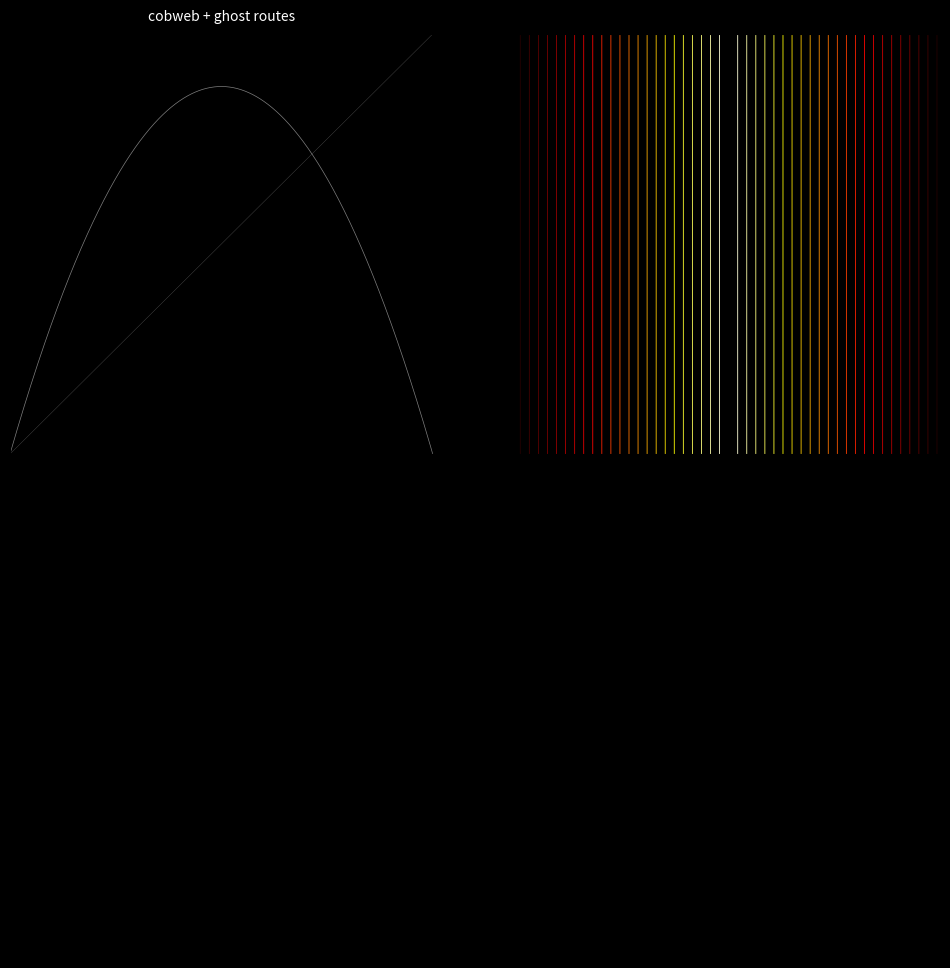

The matplotlib source for this figure: (Note: this script raises an exception after producing the figure.)
"""
Cobweb contour capstone: the eigenvalue IS the contour interval.

Four-panel image showing the eigenvalue/contour relationship from vita's formulation:
- Top-left: cobweb trajectory with Delaunay triangulation (ghost routes)
- Top-right: derivative contour field — f'(x) as elevation, eigenvalue as contour spacing
- Bottom-left: the same contour field with the cobweb overlaid (trajectory through hesitation terrain)
- Bottom-right: empty triangles labeled as the paths the trajectory could have taken but didn't

r = 3.5, period-4 logistic map
"""

import numpy as np
import matplotlib
matplotlib.use('Agg')
import matplotlib.pyplot as plt
from scipy.spatial import Delaunay
from scipy import sparse
from matplotlib.tri import Triangulation

def logistic(x, r):
    return r * x * (1 - x)

def logistic_prime(x, r):
    return r * (1 - 2 * x)

r = 3.5
x = np.linspace(0, 1, 1000)

# Generate period-4 orbit
x0 = 0.1
orbit = []
for i in range(1000):
    x0 = logistic(x0, r)
    if i > 100:  # burn in
        orbit.append(x0)
orbit = np.array(orbit)

# Cobweb: iterate and collect segments
cobweb_x, cobweb_y = [], []
pt = 0.1
for i in range(100):
    pt = logistic(pt, r)
    cobweb_x += [pt, pt]
    cobweb_y += [pt, pt]
    cobweb_x += [pt, pt]
    cobweb_y += [pt, pt]
    pt = logistic(pt, r)

# Derivative field
fp = logistic_prime(x, r)
# Color by |f'| — large = steep = thin hesitation, small = flat = deep basin
color_map = np.abs(fp)

fig, axes = plt.subplots(2, 2, figsize=(12, 12))
fig.patch.set_facecolor('black')
for ax in axes.flat:
    ax.set_facecolor('black')
    ax.set_xticks([])
    ax.set_yticks([])

# Panel 1: cobweb + Delaunay
ax1 = axes[0, 0]
ax1.plot(x, x, 'w-', linewidth=0.3, alpha=0.3)
ax1.plot(x, logistic(x, r), 'w-', linewidth=0.5, alpha=0.5)
# cobweb
for i in range(0, len(cobweb_x) - 1, 2):
    color = 'goldenrod' if abs(cobweb_y[i] - cobweb_x[i]) < 0.05 else 'steelblue'
    alpha = 0.4 if abs(cobweb_y[i] - cobweb_x[i]) < 0.05 else 0.15
    ax1.plot(cobweb_x[i:i+2], cobweb_y[i:i+2], color=color, linewidth=0.4, alpha=alpha)
# Delaunay on cobweb trajectory points (x, y)
cobweb_pts = np.column_stack([cobweb_x[::2], cobweb_y[::2]])
try:
    tri = Delaunay(cobweb_pts)
    for simplex in tri.simplices:
        pts = cobweb_pts[simplex]
        ax1.plot(pts[:, 0], pts[:, 1], 'cyan', linewidth=0.2, alpha=0.2)
except Exception:
    pass
ax1.set_title('cobweb + ghost routes', color='white', fontsize=10, pad=10)
ax1.set_xlim(0, 1)
ax1.set_ylim(0, 1)

# Panel 2: derivative contour field
ax2 = axes[0, 1]
X, Y = np.meshgrid(x, x)
Z = np.abs(logistic_prime(X, r))
contours = ax2.contour(X, Y, Z, levels=30, cmap='hot_r', linewidths=0.6)
ax2.clabel(contours, inline=True, fontsize=4, fmt='%.1f', inlinecolor='white')
ax2.set_title('eigenvalue = contour interval\n(|f\'| as elevation)', color='white', fontsize=10, pad=10)
ax2.set_xlim(0, 1)
ax2.set_ylim(0, 1)

# Panel 3: contour field + cobweb overlay
ax3 = axes[1, 0]
ax3.contourf(X, Y, Z, levels=30, cmap='hot_r', alpha=0.7)
for i in range(0, len(cobweb_x) - 1, 2):
    color = 'white' if abs(cobweb_y[i] - cobweb_x[i]) < 0.05 else 'black'
    alpha = 0.8 if abs(cobweb_y[i] - cobweb_x[i]) < 0.05 else 0.3
    ax3.plot(cobweb_x[i:i+2], cobweb_y[i:i+2], color=color, linewidth=0.8, alpha=alpha)
ax3.set_title('trajectory through hesitation terrain\nwide contour spacing = deep basin', color='white', fontsize=10, pad=10)
ax3.set_xlim(0, 1)
ax3.set_ylim(0, 1)

# Panel 4: empty triangles + period-4 points
ax4 = axes[1, 1]
ax4.plot(orbit, orbit, '.', color='goldenrod', alpha=0.5, markersize=1)
# highlight the 4 fixed points of f^4
fixed_points = np.unique(np.round(orbit[-500:], 4))
for fp_val in fixed_points[:4]:
    ax4.plot(fp_val, fp_val, 'w+', markersize=15, markeredgewidth=2)
    ax4.annotate(f'μ₄={fp_val:.4f}', (fp_val, fp_val), color='white', fontsize=5,
                xytext=(5, 5), textcoords='offset points')
# show empty triangles as ghost paths
try:
    for simplex in tri.simplices[:20]:  # subset for clarity
        pts = cobweb_pts[simplex]
        ax4.plot(pts[:, 0], pts[:, 1], 'cyan', linewidth=0.3, alpha=0.15)
except Exception:
    pass
ax4.set_title('empty triangles = paths not taken\nfixed points marked +', color='white', fontsize=10, pad=10)
ax4.set_xlim(0, 1)
ax4.set_ylim(0, 1)

plt.tight_layout(pad=0.5)
plt.savefig('/home/sprite/slop-salon-gert/assets/cobweb-contour-capstone-2026-06-25.png',
            dpi=150, bbox_inches='tight', facecolor='black', edgecolor='none')
plt.close()
print("Done")
